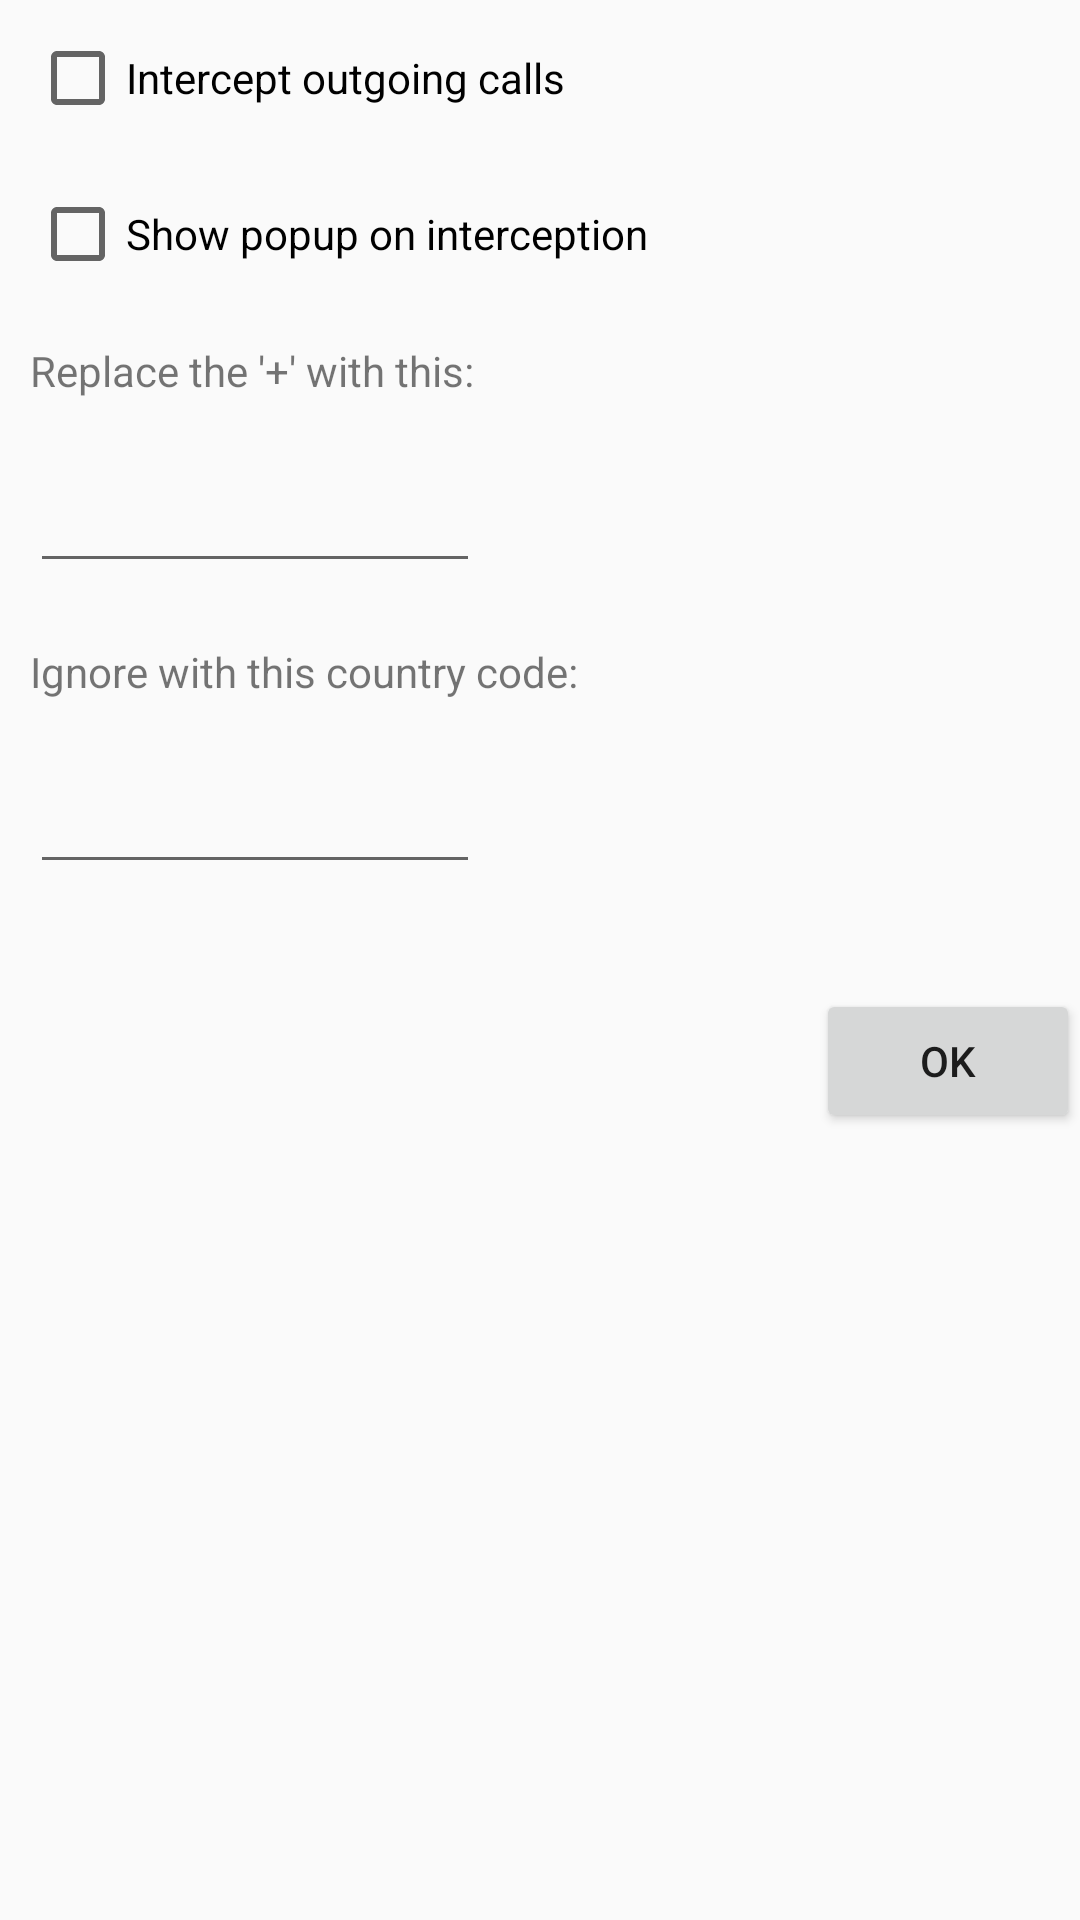

Here is an Android app screen rendered from its layout file. Give the layout XML and the strings, colors and styles it references.
<!-- AndroidManifest.xml: application theme AppTheme -->
<!-- res/layout/activity_settings.xml -->
<RelativeLayout xmlns:android="http://schemas.android.com/apk/res/android"
    android:layout_width="wrap_content"
    android:layout_height="match_parent" >

    <CheckBox
        android:id="@+id/checkBoxIntercept"
        android:layout_width="wrap_content"
        android:layout_height="wrap_content"
        android:layout_alignParentLeft="true"
        android:layout_alignParentTop="true"
        android:layout_margin="10dp"
        android:text="@string/intercept_checkbox" />

    <CheckBox
        android:id="@+id/checkBoxPopup"
        android:layout_width="wrap_content"
        android:layout_height="wrap_content"
        android:layout_alignParentLeft="true"
        android:layout_below="@+id/checkBoxIntercept"
        android:layout_margin="10dp"
        android:text="@string/popup_checkbox" />

    <TextView
        android:id="@+id/label1"
        android:layout_width="wrap_content"
        android:layout_height="wrap_content"
        android:layout_alignParentLeft="true"
        android:layout_below="@+id/checkBoxPopup"
        android:layout_margin="10dp"
        android:text="@string/replacement_label" />

    <EditText
        android:id="@+id/editReplacement"
        android:layout_width="150dp"
        android:layout_height="wrap_content"
        android:layout_alignParentLeft="true"
        android:layout_below="@+id/label1"
        android:layout_margin="10dp"
        android:inputType="numberDecimal" />

    <TextView
        android:id="@+id/label2"
        android:layout_width="wrap_content"
        android:layout_height="wrap_content"
        android:layout_alignParentLeft="true"
        android:layout_below="@+id/editReplacement"
        android:layout_margin="10dp"
        android:text="@string/ignore_label" />

    <EditText
        android:id="@+id/editIgnore"
        android:layout_width="150dp"
        android:layout_height="wrap_content"
        android:layout_alignParentLeft="true"
        android:layout_below="@+id/label2"
        android:layout_margin="10dp"
        android:inputType="numberDecimal" />

    <Button
        android:id="@+id/buttonOK"
        android:layout_width="wrap_content"
        android:layout_height="wrap_content"
        android:layout_alignParentRight="true"
        android:layout_below="@+id/editIgnore"
        android:layout_marginTop="25dp"
        android:text="@string/ok" />

</RelativeLayout>
<!-- resources referenced by this layout -->
<resources>
  <string name="ignore_label">Ignore with this country code:</string>
  <string name="intercept_checkbox">Intercept outgoing calls</string>
  <string name="ok">OK</string>
  <string name="popup_checkbox">Show popup on interception</string>
  <string name="replacement_label">Replace the \'+\' with this:</string>
  <style name="AppTheme" parent="Theme.AppCompat.Light.DarkActionBar">
          
          <item name="colorPrimary">@color/colorPrimary</item>
          <item name="colorPrimaryDark">@color/colorPrimaryDark</item>
          <item name="colorAccent">@color/colorAccent</item>
      </style>
  <!-- not gathered from this repository: default colours our renderer supplied (Android Studio template values) -->
  <color name="colorPrimary">#FF6200EE</color>
  <color name="colorPrimaryDark">#FF3700B3</color>
  <color name="colorAccent">#FF03DAC5</color>
</resources>
